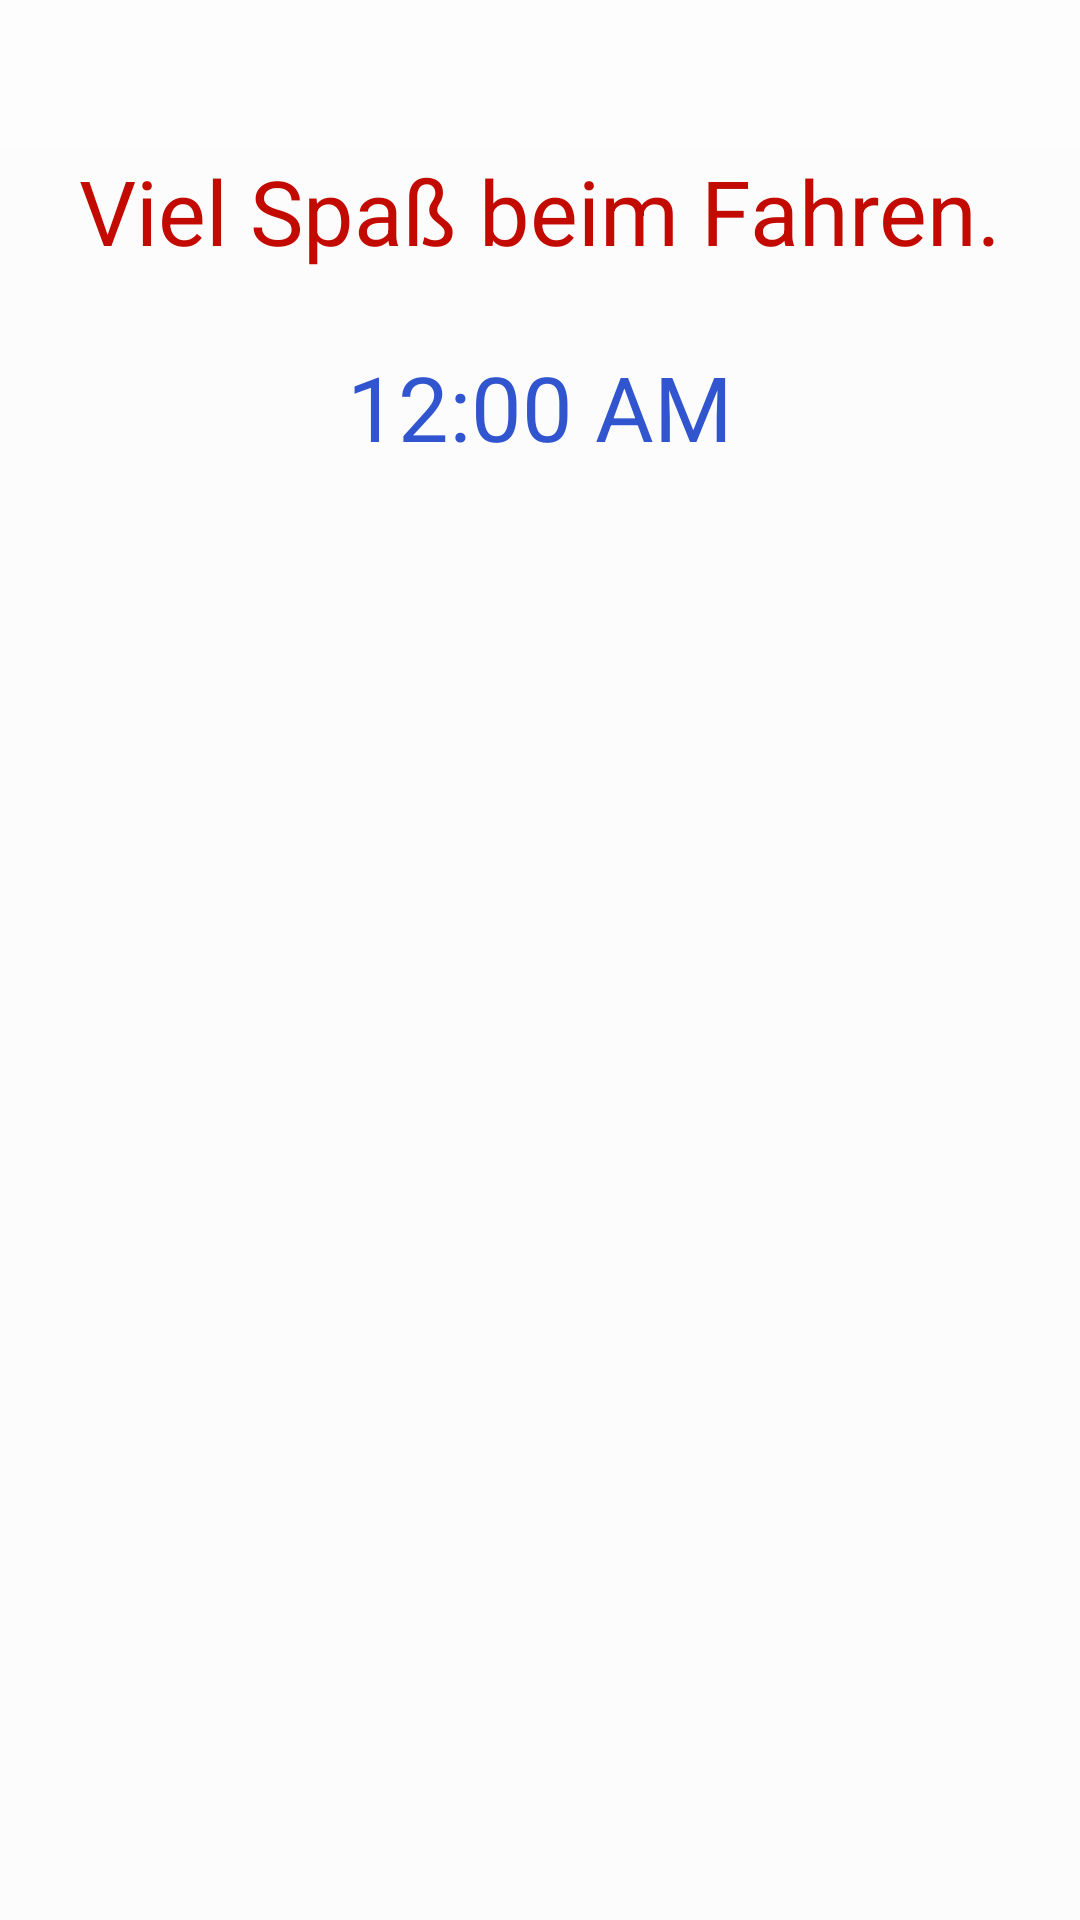

Here is an Android app screen rendered from its layout file. Give the layout XML and the strings, colors and styles it references.
<!-- AndroidManifest.xml: application theme AppTheme -->
<!-- res/layout/dialog_layout_new_drive.xml -->
<?xml version="1.0" encoding="utf-8"?>
<LinearLayout xmlns:android="http://schemas.android.com/apk/res/android"
    android:layout_width="400dp"
    android:layout_height="200dp"
    android:orientation="vertical"
    android:background="#8cffffff">

    <View
        android:layout_width="match_parent"
        android:layout_height="50dp"
        android:background="#8cffffff"/>


    <TextView
        android:layout_width="wrap_content"
        android:layout_height="wrap_content"
        android:textColor="#c20a01"
        android:textSize="30sp"
        android:text="Viel Spaß beim Fahren."
        android:layout_gravity="center"
        android:id="@+id/textView2" />

    <DigitalClock
        android:id="@+id/digital_clock"
        android:layout_width="wrap_content"
        android:layout_height="wrap_content"
        android:layout_gravity="center"
        android:layout_marginTop="25dp"
        android:textSize="30sp"
        android:textColor="#3055ce"/>


</LinearLayout>
<!-- resources referenced by this layout -->
<resources>
  <style name="AppTheme" parent="Theme.AppCompat.Light.DarkActionBar">
          
          <item name="colorPrimary">@color/colorPrimary</item>
          <item name="colorPrimaryDark">@color/colorPrimaryDark</item>
          <item name="colorAccent">@color/colorAccent</item>
          <item name="actionBarStyle">@style/MyActionBar</item>
          <item name="android:actionBarStyle">@style/MyActionBar</item>
      </style>
  <color name="colorPrimary">#000fe4</color>
  <color name="colorPrimaryDark">#303F9F</color>
  <color name="colorAccent">#ff4081</color>
  <style name="MyActionBar" parent="@style/Widget.AppCompat.Light.ActionBar.Solid.Inverse">
          <item name="android:background">@color/actionbar_color</item>
          <item name="android:windowActionBarOverlay">true</item>
  
          
          <item name="background">@color/actionbar_color</item>
          <item name="windowActionBarOverlay">true</item>
      </style>
  <color name="actionbar_color">@android:color/transparent</color>
</resources>
